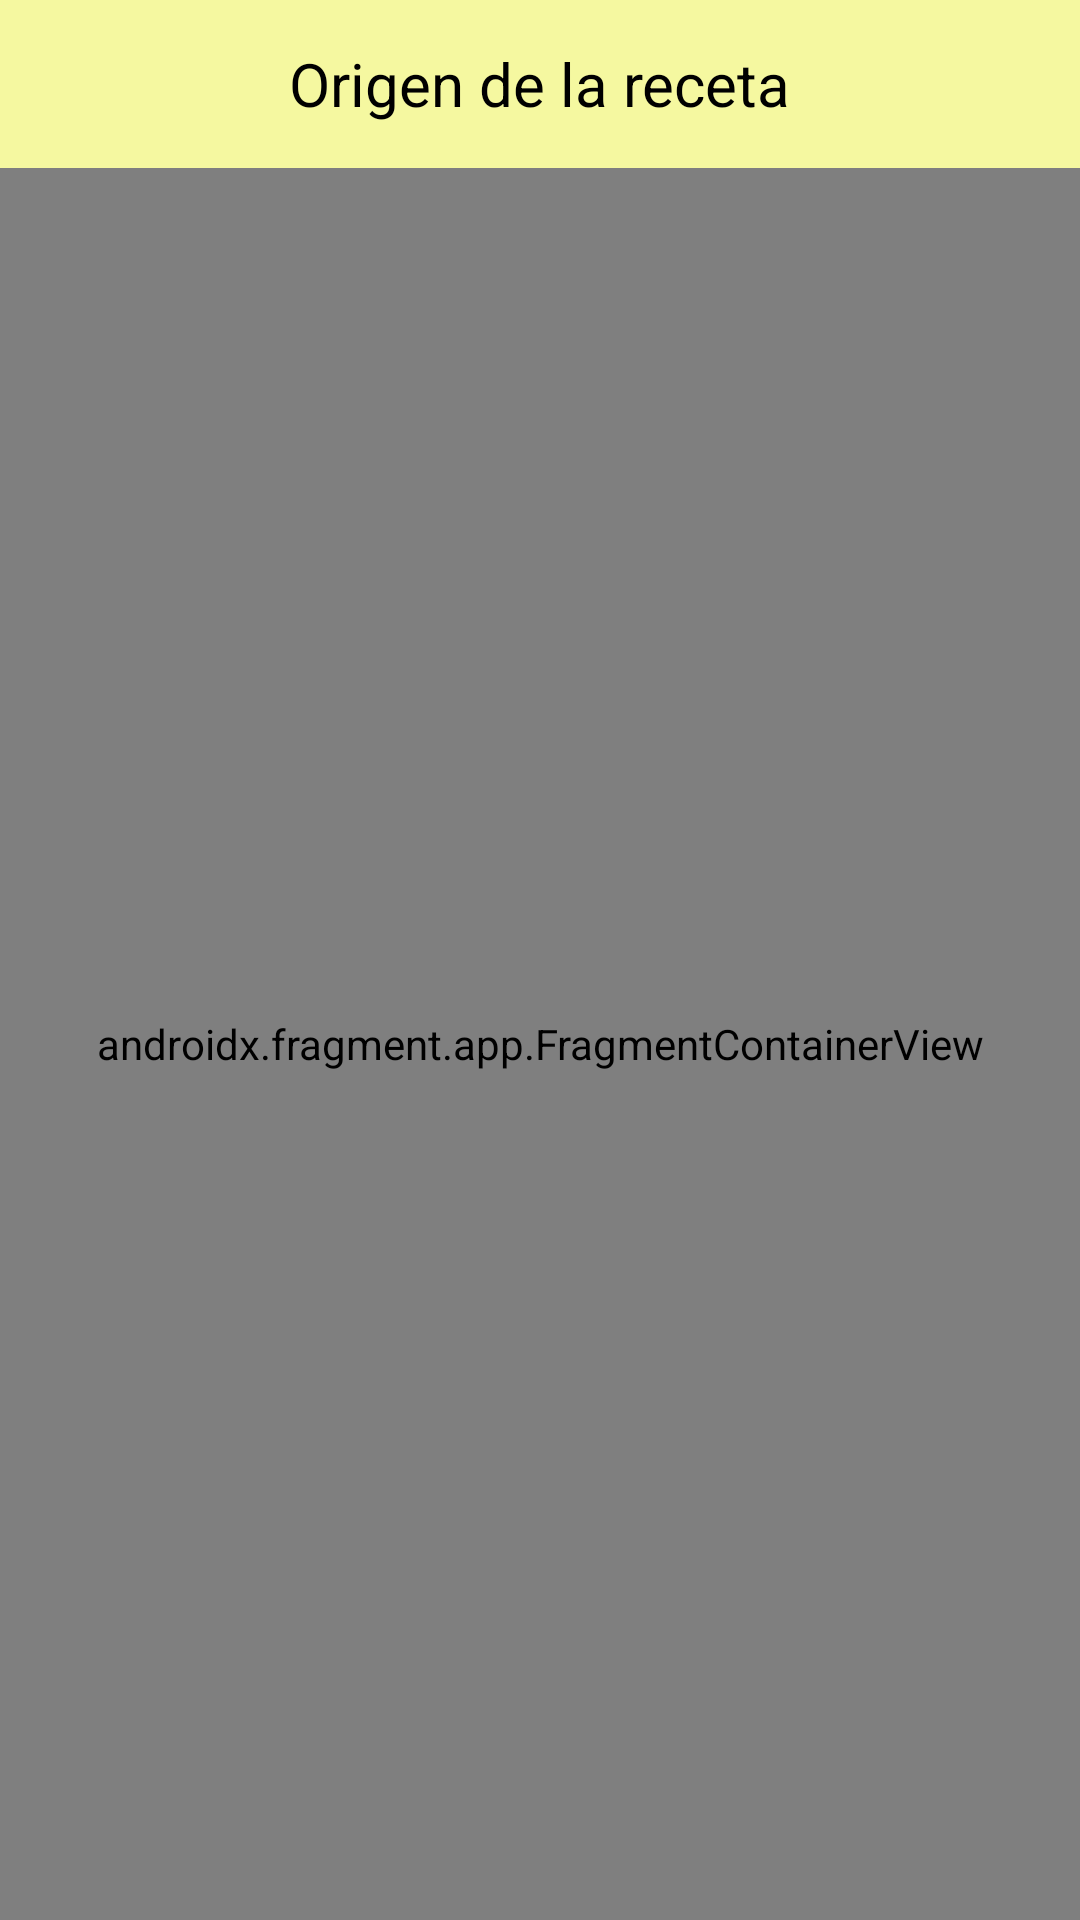

Reconstruct the res/layout file that produces this screen, plus the resources it refers to.
<!-- AndroidManifest.xml: application theme Theme.YapeChallenge -->
<!-- res/layout/fragment_map.xml -->
<?xml version="1.0" encoding="utf-8"?>
<androidx.constraintlayout.widget.ConstraintLayout
    xmlns:android="http://schemas.android.com/apk/res/android"
    xmlns:app="http://schemas.android.com/apk/res-auto"
    android:layout_width="match_parent"
    android:layout_height="match_parent">

    <androidx.appcompat.widget.Toolbar
        android:id="@+id/map_toolbar"
        android:layout_width="match_parent"
        android:layout_height="wrap_content"
        android:background="@color/toolbar_color"
        app:layout_constraintEnd_toEndOf="parent"
        app:layout_constraintStart_toStartOf="parent"
        app:layout_constraintTop_toTopOf="parent"
        app:navigationIcon="@drawable/ic_arrow_back">

        <TextView
            android:layout_width="wrap_content"
            android:layout_height="wrap_content"
            android:text="@string/menu_map"
            android:textColor="@color/black"
            android:textSize="@dimen/lbl_title_dimen_medium"
            android:textStyle="normal"
            android:layout_gravity="center"
            android:id="@+id/toolbar_title" />

    </androidx.appcompat.widget.Toolbar>

    <androidx.fragment.app.FragmentContainerView
        android:name="com.google.android.gms.maps.SupportMapFragment"
        android:id="@+id/map"
        android:layout_width="match_parent"
        android:layout_height="0dp"
        app:layout_constraintTop_toBottomOf="@+id/map_toolbar"
        app:layout_constraintStart_toStartOf="parent"
        app:layout_constraintEnd_toEndOf="parent"
        app:layout_constraintBottom_toBottomOf="parent"/>

</androidx.constraintlayout.widget.ConstraintLayout>
<!-- resources referenced by this layout -->
<resources>
  <color name="black">#FF000000</color>
  <color name="toolbar_color">#F5F8A0</color>
  <dimen name="lbl_title_dimen_medium">20sp</dimen>
  <string name="menu_map">Origen de la receta</string>
  <style name="Theme.YapeChallenge" parent="Theme.MaterialComponents.Light">
          
          <item name="colorPrimary">@color/primary</item>
          <item name="colorPrimaryDark">@color/primary_dark</item>
          <item name="colorPrimaryVariant">@color/primary_variant</item>
          <item name="colorOnPrimary">@color/white</item>
          
          <item name="android:statusBarColor">@color/primary_variant</item>
          
          <item name="colorSecondary">@color/primary_dark</item>
          <item name="colorSecondaryVariant">@color/primary</item>
          <item name="colorOnSecondary">@color/black</item>
  
      </style>
  <color name="primary">#5A5A5A</color>
  <color name="primary_dark">#CBCE7D</color>
  <color name="primary_variant">#F5F8A0</color>
  <color name="white">#FFFFFFFF</color>
</resources>
